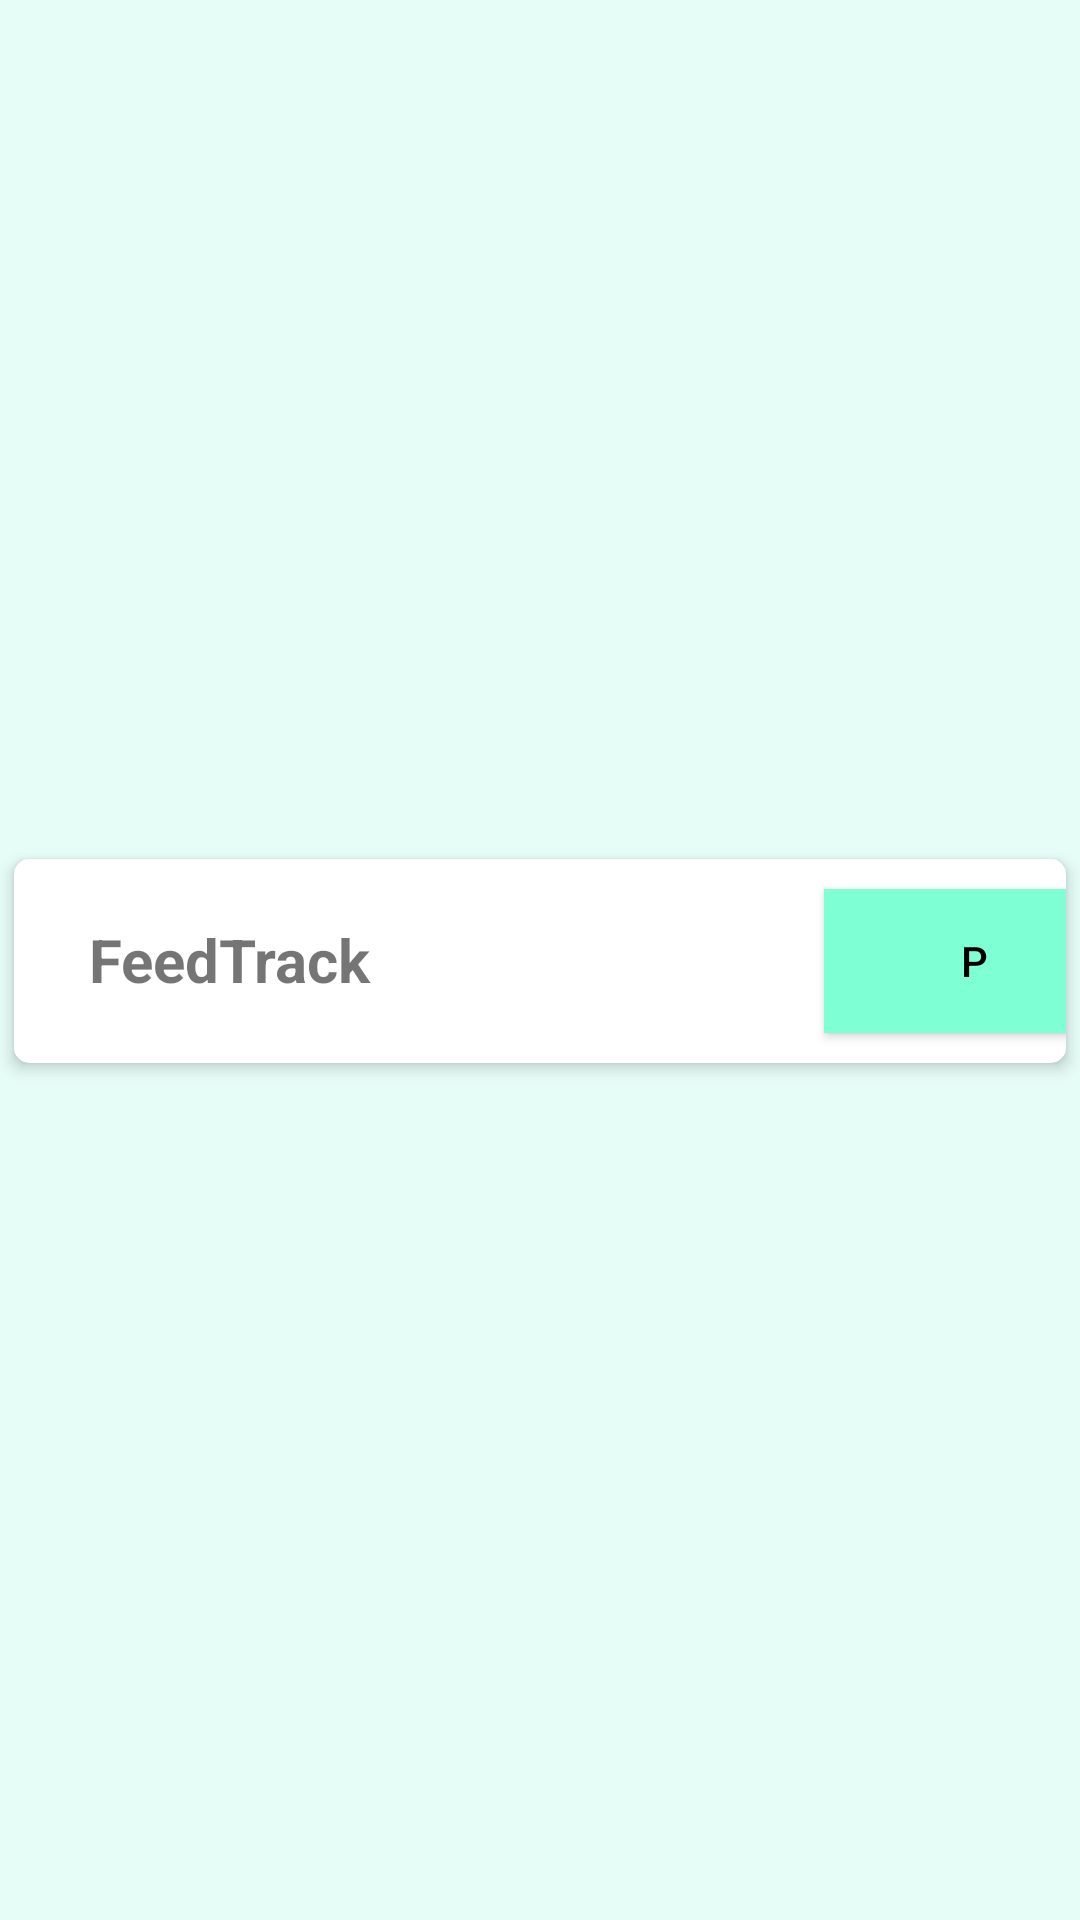

The Android layout XML behind this screen, and the referenced resources:
<!-- AndroidManifest.xml: application theme Theme.FeedTrack -->
<!-- res/layout/contact_row.xml -->
<?xml version="1.0" encoding="utf-8"?>
<LinearLayout xmlns:android="http://schemas.android.com/apk/res/android"
    xmlns:app="http://schemas.android.com/apk/res-auto"
    xmlns:tools="http://schemas.android.com/tools"
    android:layout_width="match_parent"
    android:layout_height="wrap_content"
    android:gravity="center"
    tools:context="prn_list"
    android:orientation="vertical"
    android:background="@color/Aquamarine_light">

    <androidx.cardview.widget.CardView

        android:layout_width="match_parent"
        android:layout_height="wrap_content"
        android:layout_gravity="center"
        android:layout_marginTop=".5dp"
        app:cardCornerRadius="5dp"
        app:cardElevation="3dp"
        app:cardPreventCornerOverlap="true"
        app:cardUseCompatPadding="true">


        <TextView
            android:id="@+id/txtName"
            android:layout_width="wrap_content"
            android:layout_height="wrap_content"
            android:layout_marginLeft="25dp"
            android:layout_marginTop="20dp"
            android:layout_marginBottom="10dp"
            android:text="@string/app_name"
            android:textSize="20sp"
            android:textStyle="bold" />

        <Button
            android:id="@+id/p"
            android:layout_width="100dp"
            android:layout_height="wrap_content"
            android:layout_marginLeft="270dp"
            android:layout_marginTop="10dp"
            android:layout_marginRight="10dp"
            android:layout_marginBottom="10dp"
            android:text="P"
            android:elevation="10dp"
            android:textColor="@color/black"
            android:background="@color/Aquamarine"/>


    </androidx.cardview.widget.CardView>

</LinearLayout>
<!-- resources referenced by this layout -->
<resources>
  <color name="Aquamarine">#7fffd4</color>
  <color name="Aquamarine_light">#E6FCF6</color>
  <color name="black">#FF000000</color>
  <string name="app_name">FeedTrack</string>
  <style name="Theme.FeedTrack" parent="Theme.AppCompat.Light">
          
          <item name="colorPrimary">@color/aqua_green</item>
          <item name="colorPrimaryVariant">@color/aqua_green_dark</item>
          <item name="colorOnPrimary">@color/white</item>
          
          <item name="colorSecondary">@color/teal_200</item>
          <item name="colorSecondaryVariant">@color/teal_700</item>
          <item name="colorOnSecondary">#0B0A0A</item>
          
          <item name="android:statusBarColor">?attr/colorPrimaryVariant</item>
          
      </style>
  <color name="aqua_green">#0FE593</color>
  <color name="aqua_green_dark">#0FC781</color>
  <color name="white">#FFFFFFFF</color>
  <color name="teal_200">#FF03DAC5</color>
  <color name="teal_700">#FF018786</color>
</resources>
